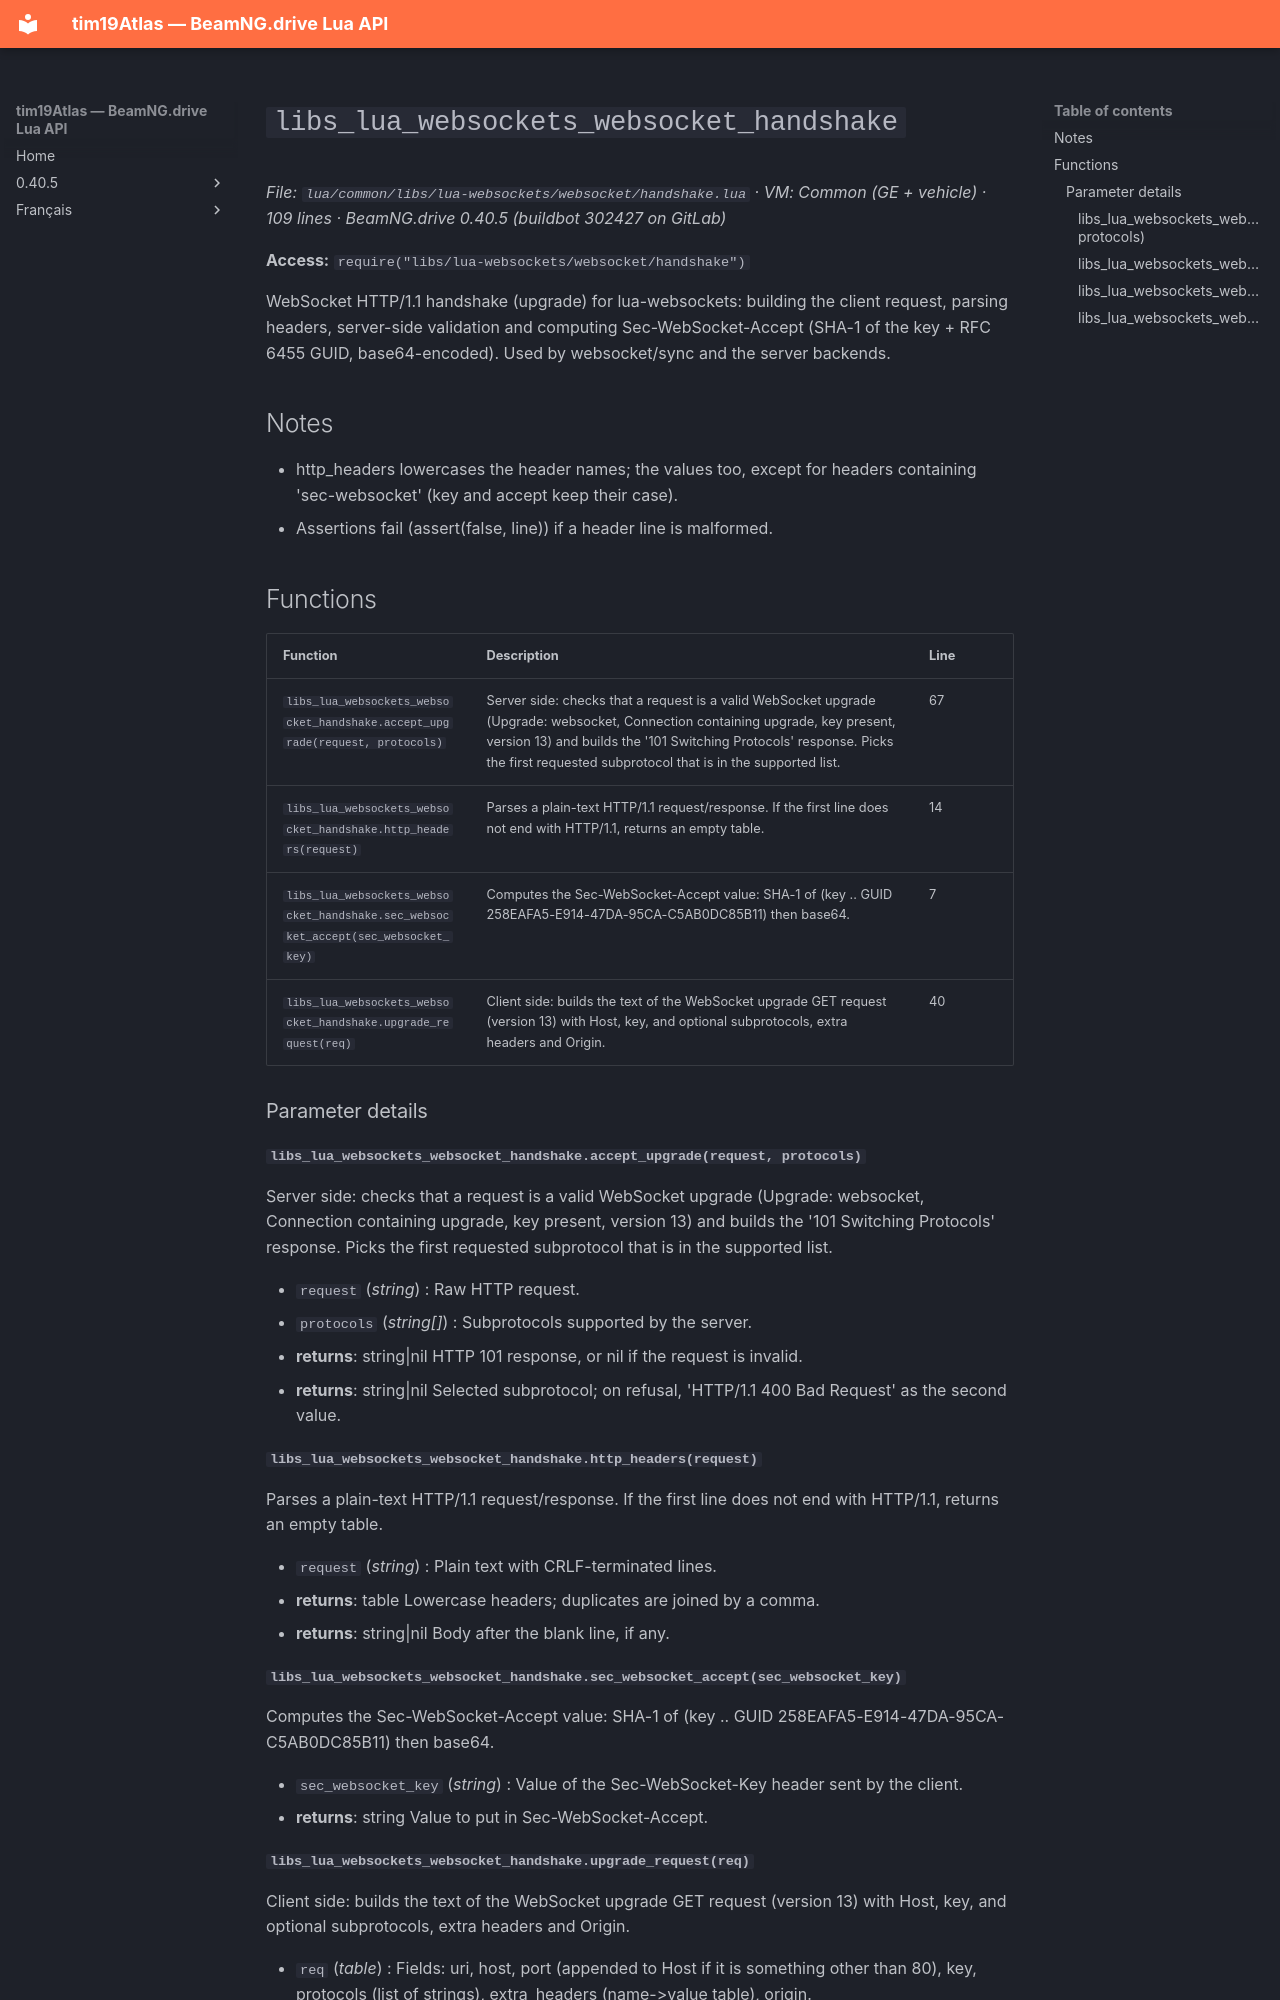

repository: Tim0219800/beamng-lua-atlas · page: 0.40.5/common/libs/lua-websockets/websocket/handshake.html · generator: mkdocs

# `libs_lua_websockets_websocket_handshake`

*File: `lua/common/libs/lua-websockets/websocket/handshake.lua` · VM: Common (GE + vehicle) · 109 lines · BeamNG.drive 0.40.5 (buildbot 302427 on GitLab)*

**Access:** `require("libs/lua-websockets/websocket/handshake")`

WebSocket HTTP/1.1 handshake (upgrade) for lua-websockets: building the client request, parsing headers, server-side validation and computing Sec-WebSocket-Accept (SHA-1 of the key + RFC 6455 GUID, base64-encoded). Used by websocket/sync and the server backends.

## Notes

- http_headers lowercases the header names; the values too, except for headers containing 'sec-websocket' (key and accept keep their case).
- Assertions fail (assert(false, line)) if a header line is malformed.

## Functions

| Function | Description | Line |
|---|---|---|
| `libs_lua_websockets_websocket_handshake.accept_upgrade(request, protocols)` | Server side: checks that a request is a valid WebSocket upgrade (Upgrade: websocket, Connection containing upgrade, key present, version 13) and builds the '101 Switching Protocols' response. Picks the first requested subprotocol that is in the supported list. | 67 |
| `libs_lua_websockets_websocket_handshake.http_headers(request)` | Parses a plain-text HTTP/1.1 request/response. If the first line does not end with HTTP/1.1, returns an empty table. | 14 |
| `libs_lua_websockets_websocket_handshake.sec_websocket_accept(sec_websocket_key)` | Computes the Sec-WebSocket-Accept value: SHA-1 of (key .. GUID 258EAFA5-E914-47DA-95CA-C5AB0DC85B11) then base64. | 7 |
| `libs_lua_websockets_websocket_handshake.upgrade_request(req)` | Client side: builds the text of the WebSocket upgrade GET request (version 13) with Host, key, and optional subprotocols, extra headers and Origin. | 40 |

### Parameter details

#### `libs_lua_websockets_websocket_handshake.accept_upgrade(request, protocols)`

Server side: checks that a request is a valid WebSocket upgrade (Upgrade: websocket, Connection containing upgrade, key present, version 13) and builds the '101 Switching Protocols' response. Picks the first requested subprotocol that is in the supported list.

- `request` (*string*) : Raw HTTP request.
- `protocols` (*string[]*) : Subprotocols supported by the server.
- **returns**: string|nil HTTP 101 response, or nil if the request is invalid.
- **returns**: string|nil Selected subprotocol; on refusal, 'HTTP/1.1 400 Bad Request' as the second value.

#### `libs_lua_websockets_websocket_handshake.http_headers(request)`

Parses a plain-text HTTP/1.1 request/response. If the first line does not end with HTTP/1.1, returns an empty table.

- `request` (*string*) : Plain text with CRLF-terminated lines.
- **returns**: table<string, string> Lowercase headers; duplicates are joined by a comma.
- **returns**: string|nil Body after the blank line, if any.

#### `libs_lua_websockets_websocket_handshake.sec_websocket_accept(sec_websocket_key)`

Computes the Sec-WebSocket-Accept value: SHA-1 of (key .. GUID 258EAFA5-E914-47DA-95CA-C5AB0DC85B11) then base64.

- `sec_websocket_key` (*string*) : Value of the Sec-WebSocket-Key header sent by the client.
- **returns**: string Value to put in Sec-WebSocket-Accept.
